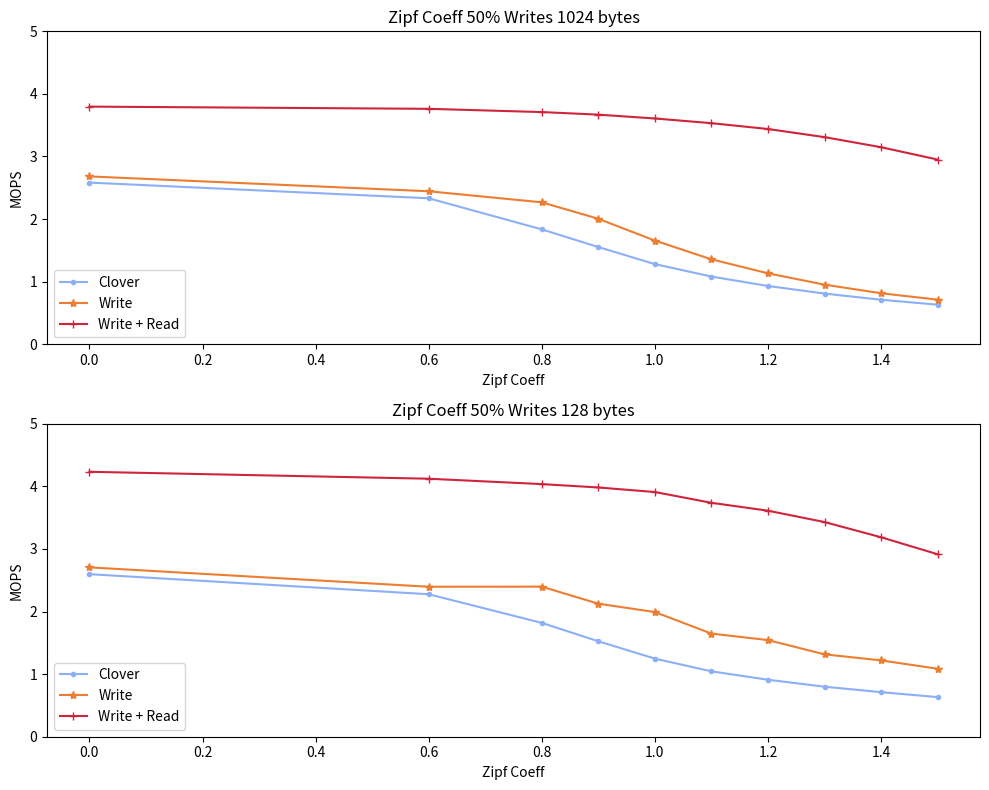

Write the Python code that produced this figure.
import matplotlib
import matplotlib.pyplot as plt
from statistics import mean
import numpy as np

fig, (ax1, ax2) = plt.subplots(2,1, figsize=(10,8))
labels=[0.00, 0.60, 0.80, 0.90, 1.00, 1.10, 1.20, 1.30, 1.40, 1.50]


cns_label='CAS -> Write'
qp_mapping_label='QP mapping'
read_write_steering_label='Write + Read'
write_steering_label='Write'
default_clover_label='Clover'

cns_marker='x'
qp_mapping_marker='s'
read_write_steering_marker='+'
write_steering_marker="*"
default_clover_marker='.'

cns_color='#00702eff'                     #indigo
qp_mapping_color='#9470b9ff'              #ruby
read_write_steering_color='#cf243cff'     #alice
write_steering_color='#ed7d31ff'          #kelly
default_clover_color='#8caff6ff'          #Coral 


def div_mil (list):
    return [val /1000000.0 for val in list]

def static_plot_attributes(ax,read_write_steering,write_steering, clover_with_buffering):
    #convert to KOPS/s 
    read_write_steering=div_mil(read_write_steering)
    write_steering=div_mil(write_steering)
    clover_with_buffering=div_mil(clover_with_buffering)

    #plot
    ax.plot(labels[:len(clover_with_buffering)],clover_with_buffering,label=default_clover_label,marker=default_clover_marker, color=default_clover_color)
    ax.plot(labels[:len(write_steering)],write_steering,label=write_steering_label,marker=write_steering_marker,color=write_steering_color)
    ax.plot(labels[:len(read_write_steering)],read_write_steering,label=read_write_steering_label, marker=read_write_steering_marker, color=read_write_steering_color)



    ax.legend(loc='lower left', ncol=1)
    ax.set_xlabel('Zipf Coeff')
    ax.set_ylim(bottom=0, top=5)


figure_name='zipf_coeff'

#[186907,362862,678406,1135524,1753723,2058595,2138879]





####################### 1024 YCSB A
clover_with_buffering_A_1024=[2583011,2332167,1835258,1552706,1280321,1081449,930896,809385,710825,631861,]
write_steering_A_1024       = [2681447,2444335,2267648,2004352,1656089,1356620,1132836,952161,814560,712372,]
read_write_steering_A_1024  = [3797010,3761832,3709804,3668844,3607512,3532414,3439236,3309403,3148357,2951064,]
static_plot_attributes(ax1,read_write_steering_A_1024,write_steering_A_1024,clover_with_buffering_A_1024)

ax1.set_title('Zipf Coeff 50% Writes 1024 bytes')
ax1.set_ylabel('MOPS')

####################### 128 YCSB A
clover_with_buffering_A_128=[2597568,2276844,1818916,1525250,1247858,1044692,910730,799066,712420,632900,]
write_steering_A_128       = [2706328,2396735,2398005,2125747,1992119,1647973,1544402,1316489,1219969,1086440,]
read_write_steering_A_128  = [4233677,4122829,4036986,3982922,3910302,3738081,3611958,3430678,3187445,2916099,]
static_plot_attributes(ax2,read_write_steering_A_128,write_steering_A_128,clover_with_buffering_A_128)

ax2.set_title('Zipf Coeff 50% Writes 128 bytes')
ax2.set_ylabel('MOPS')
#ax1.set_ylim(top=350)



plt.tight_layout()
#ax1.tight_layout()
plt.savefig(figure_name+'.pdf')
plt.savefig(figure_name+'.png')
#plt.show()